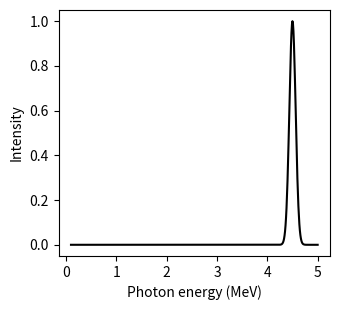

Here is the Python script that generated this plot: (Note: this script raises an exception after producing the figure.)
    # This file is part of nrf_seminar.

    # nrf_seminar is free software: you can redistribute it and/or modify
    # it under the terms of the GNU General Public License as published by
    # the Free Software Foundation, either version 3 of the License, or
    # (at your option) any later version.

    # nrf_seminar is distributed in the hope that it will be useful,
    # but WITHOUT ANY WARRANTY; without even the implied warranty of
    # MERCHANTABILITY or FITNESS FOR A PARTICULAR PURPOSE.  See the
    # GNU General Public License for more details.

    # You should have received a copy of the GNU General Public License
    # along with nrf_seminar.  If not, see <https://www.gnu.org/licenses/>.

from pathlib import Path

import matplotlib.pyplot as plt
import numpy as np
from scipy.stats import norm

_output_dir = Path('figures/python')

_E0 = 4.5
_DE0 = 0.15/2.4

_n_energies = 500
_energies = np.linspace(0.1, 5., _n_energies)
spectrum = norm.pdf(_energies, _E0, _DE0)
spectrum = spectrum/np.max(spectrum)

_figsize=(3.5, 3.2)

fig, ax = plt.subplots(1,1, figsize=_figsize)
ax.set_xlabel('Photon energy (MeV)')
ax.set_ylabel('Intensity')
ax.plot(_energies, spectrum, color='black')
plt.tight_layout()
plt.savefig(_output_dir / 'quasimonochromatic.pdf')
